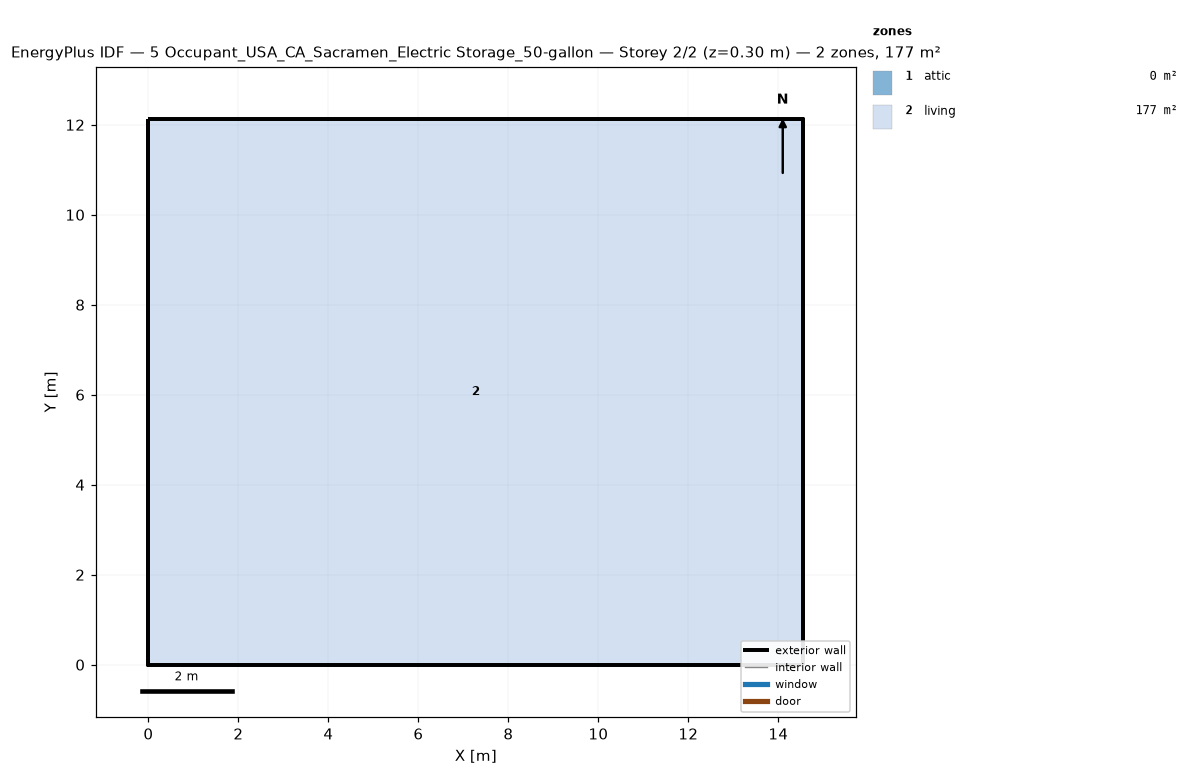
=== STOREY PLAN SPEC (per zone: floor XY polygon, exterior-wall plan segments, windows/doors) ===
zone 1: attic  (0.0 m²)
  exterior wall: (14.55, 0.00) – (14.55, 12.13) – (14.55, 6.06)  [18.2 m]
  exterior wall: (0.00, 12.13) – (0.00, 0.00) – (0.00, 6.06)  [18.2 m]
zone 2: living  (176.5 m²)
  floor: (0.00, 0.00) (0.00, 12.13) (14.55, 12.13) (14.55, 0.00)
  exterior wall: (0.00, 0.00) – (14.55, 0.00)  [14.6 m]
  exterior wall: (14.55, 0.00) – (14.55, 12.13)  [12.1 m]
  exterior wall: (14.55, 12.13) – (0.00, 12.13)  [14.6 m]
  exterior wall: (0.00, 12.13) – (0.00, 0.00)  [12.1 m]

=== DERIVED (storey summary) ===
Building: 5 Occupant_USA_CA_Sacramen_Electric Storage_50-gallon
Storey: 2 of 2  (floor level z = 0.30 m)
Storey gross floor area: 176.5 m²
Zones on this storey: 2
  - attic: floor 0.0 m²; exterior wall 36.4 m (24.5 m²); WWR 0.0%
  - living: floor 176.5 m²; exterior wall 53.4 m (146.4 m²); WWR 0.0%
Zone adjacency: (none detected)